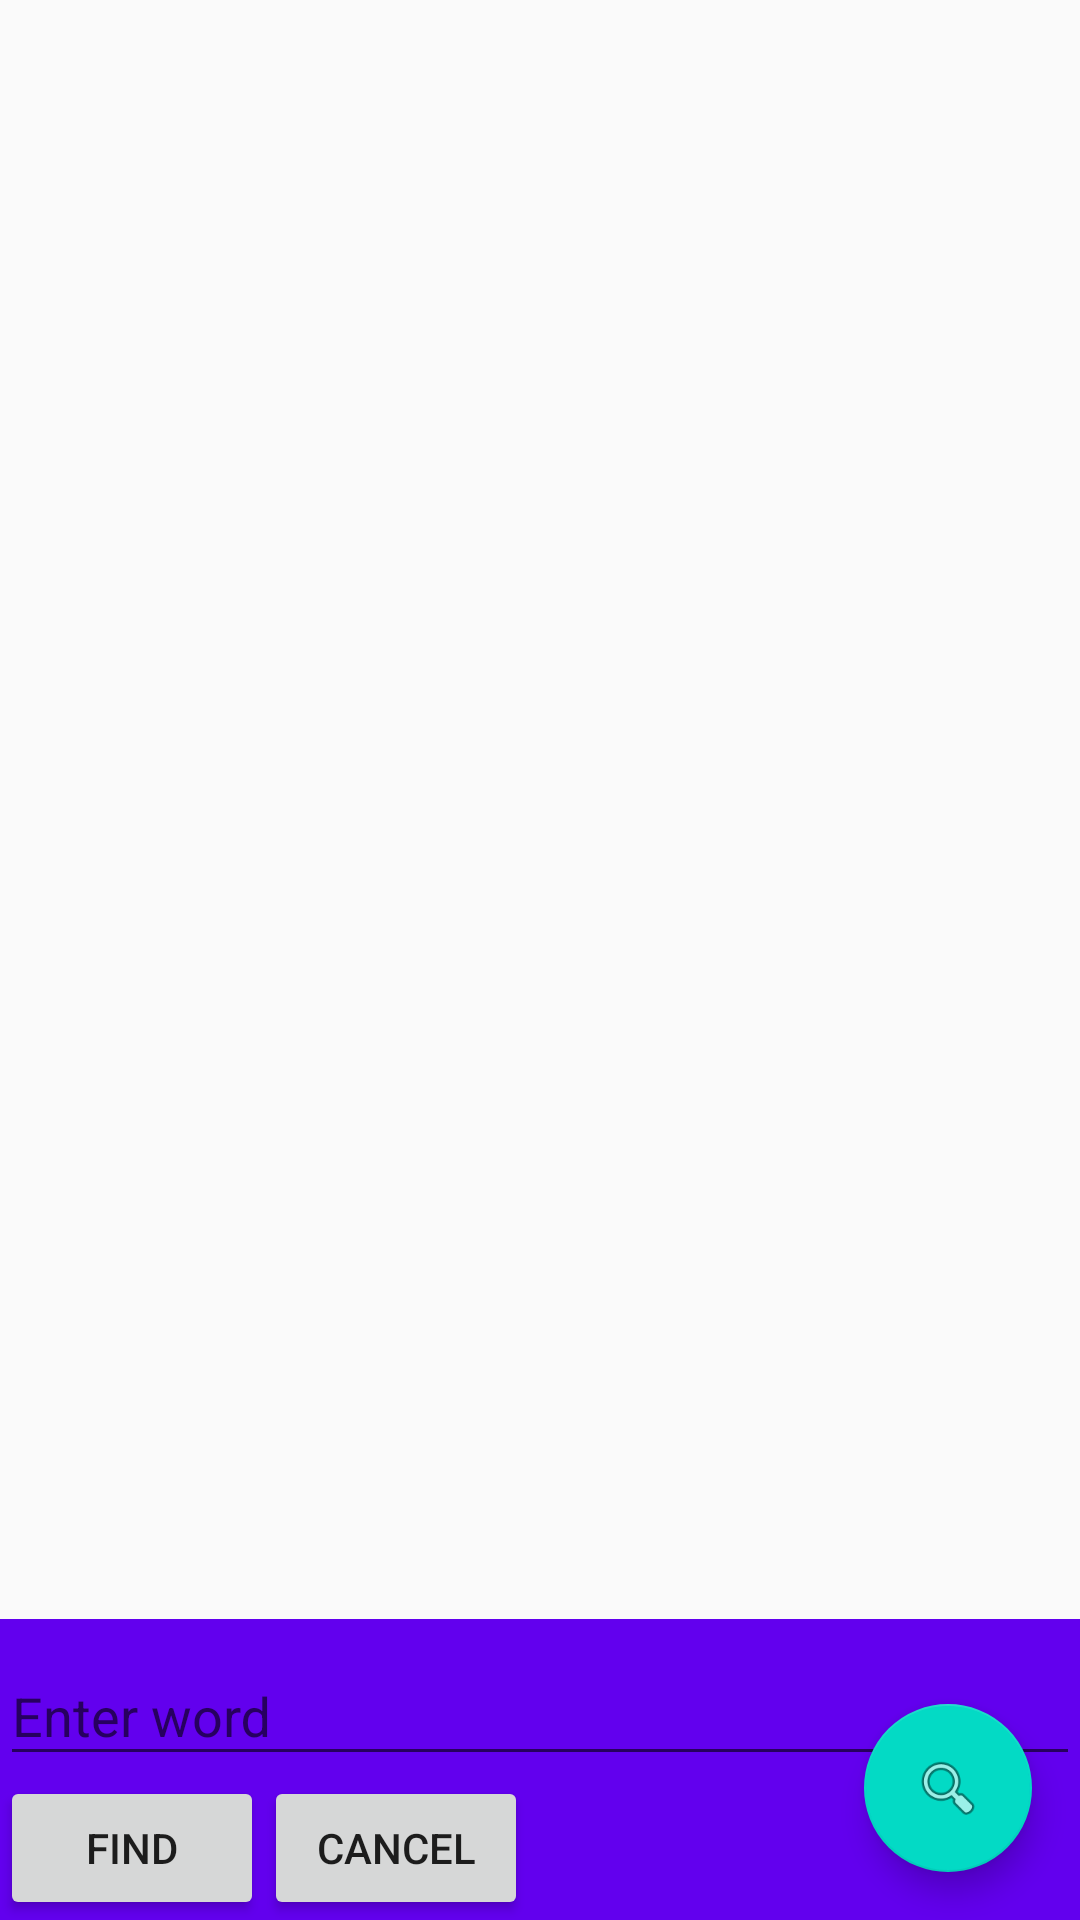

This screen was rendered from an Android layout file. Write that file and the resources it references.
<!-- AndroidManifest.xml: activity theme AppTheme.NoActionBar -->
<!-- res/layout/activity_main.xml -->
<?xml version="1.0" encoding="utf-8"?>
<androidx.coordinatorlayout.widget.CoordinatorLayout
    xmlns:android="http://schemas.android.com/apk/res/android"
    xmlns:app="http://schemas.android.com/apk/res-auto"
    xmlns:tools="http://schemas.android.com/tools"
    android:layout_width="match_parent"
    android:layout_height="match_parent"
    tools:context=".ui.MainActivity">

    <androidx.recyclerview.widget.RecyclerView
        android:id="@+id/rv_main"
        android:layout_width="match_parent"
        android:layout_height="match_parent"
        app:layout_constraintBottom_toBottomOf="parent"
        app:layout_constraintEnd_toEndOf="parent"
        app:layout_constraintStart_toStartOf="parent"
        app:layout_constraintTop_toTopOf="parent" />

    <com.google.android.material.floatingactionbutton.FloatingActionButton
        android:id="@+id/fab_main"
        android:layout_width="wrap_content"
        android:layout_height="wrap_content"
        android:layout_gravity="bottom|end"
        android:layout_margin="16dp"
        app:srcCompat="@android:drawable/ic_menu_search" />

    <include
        layout="@layout/btn_sheet_main"
        android:layout_gravity="bottom|end"
        app:layout_behavior="com.google.android.material.bottomsheet.BottomSheetBehavior"
        tools:ignore="IncludeLayoutParam" />
</androidx.coordinatorlayout.widget.CoordinatorLayout>
<!-- res/layout/btn_sheet_main.xml (included above) -->
<?xml version="1.0" encoding="utf-8"?>
<LinearLayout
    xmlns:android="http://schemas.android.com/apk/res/android"
    xmlns:app="http://schemas.android.com/apk/res-auto"
    android:layout_width="match_parent"
    android:layout_height="wrap_content"
    android:id="@+id/bottom_sheet"
    android:background="@color/colorPrimary"
    android:orientation="vertical"
    app:layout_behavior="com.google.android.material.bottomsheet.BottomSheetBehavior">

    <com.google.android.material.textfield.TextInputLayout
        android:id="@+id/edt_find"
        android:layout_width="match_parent"
        android:layout_height="wrap_content"
        android:hint="@string/enter_word">

        <com.google.android.material.textfield.TextInputEditText
            android:layout_width="match_parent"
            android:layout_height="wrap_content" />
    </com.google.android.material.textfield.TextInputLayout>

    <LinearLayout
        android:layout_width="match_parent"
        android:layout_height="wrap_content"
        android:orientation="horizontal">
        <Button
            android:id="@+id/btn_find"
            android:layout_width="wrap_content"
            android:layout_height="wrap_content"
            android:text="@string/find" />
        <Button
            android:id="@+id/btn_cancel"
            android:layout_width="wrap_content"
            android:layout_height="wrap_content"
            android:text="@string/cancel" />
    </LinearLayout>
</LinearLayout>
<!-- resources referenced by this layout -->
<resources>
  <string name="cancel">cancel</string>
  <string name="enter_word">Enter word</string>
  <string name="find">find</string>
  <style name="AppTheme.NoActionBar">
          <item name="windowActionBar">false</item>
          <item name="windowNoTitle">true</item>
      </style>
  <!-- not gathered from this repository: default colours our renderer supplied (Android Studio template values) -->
  <color name="colorPrimary">#FF6200EE</color>
</resources>
